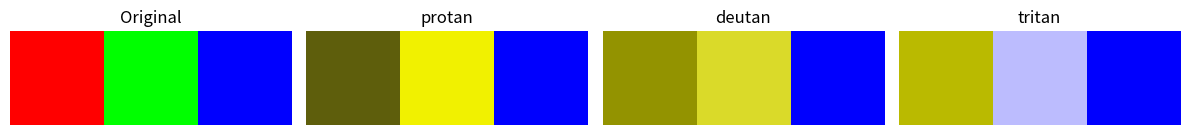

Reproduce this figure in Python. (Note: this script raises an exception after producing the figure.)
"""
cvd_simulate.py — 色盲视觉模拟 (Brettel-Mollon-Mollon 1997)

将正常视觉图像映射为色盲患者所见图像。基于 LMS 色彩空间和混淆轴投影。

参考文献：
  Brettel H, Viénot F, Mollon J D. Computerized simulation of color appearance
  for dichromats. JOSA A, 1997, 14(10): 2647-2655.

使用：
    from cvd_simulate import simulate_cvd
    sim_img = simulate_cvd(rgb_img, cvd_type='deutan')  # rgb_img: float in [0,1]
"""
import numpy as np

# sRGB → LMS（Hunt-Pointer-Estevez D65 调整后矩阵）
RGB2LMS = np.array([
    [17.8824,   43.5161,   4.1194],
    [3.45565,   27.1554,   3.86714],
    [0.0299566, 0.184309, 1.46709],
], dtype=np.float64)

LMS2RGB = np.linalg.inv(RGB2LMS)

# Brettel-Mollon-Mollon 1997 色盲混淆面投影矩阵
# Protanopia (red-blind, L cone missing)
PROTAN_SIM = np.array([
    [0.0,    2.02344, -2.52581],
    [0.0,    1.0,      0.0],
    [0.0,    0.0,      1.0],
], dtype=np.float64)

# Deuteranopia (green-blind, M cone missing)
DEUTAN_SIM = np.array([
    [1.0,      0.0,    0.0],
    [0.494207, 0.0,    1.24827],
    [0.0,      0.0,    1.0],
], dtype=np.float64)

# Tritanopia (blue-blind, S cone missing)
TRITAN_SIM = np.array([
    [1.0,       0.0,       0.0],
    [0.0,       1.0,       0.0],
    [-0.395913, 0.801109,  0.0],
], dtype=np.float64)

CVD_MATRICES = {
    "protan":  PROTAN_SIM,
    "deutan":  DEUTAN_SIM,
    "tritan":  TRITAN_SIM,
}


def srgb_to_linear(srgb):
    """sRGB gamma decoding to linear RGB. Input/output in [0,1]."""
    a = 0.055
    return np.where(srgb <= 0.04045, srgb / 12.92, ((srgb + a) / (1 + a)) ** 2.4)


def linear_to_srgb(lin):
    """Linear RGB to sRGB encoding. Input/output in [0,1]."""
    a = 0.055
    return np.where(lin <= 0.0031308, lin * 12.92, (1 + a) * lin ** (1 / 2.4) - a)


def simulate_cvd(rgb_img, cvd_type="deutan"):
    """
    模拟色盲视觉。

    Args:
        rgb_img: H×W×3 numpy array, sRGB values in [0,1]
        cvd_type: "protan" / "deutan" / "tritan"

    Returns:
        H×W×3 sRGB image showing what a CVD patient sees
    """
    if cvd_type not in CVD_MATRICES:
        raise ValueError(f"cvd_type must be one of {list(CVD_MATRICES)}")

    img = np.asarray(rgb_img, dtype=np.float64)
    if img.ndim == 2:
        img = np.stack([img, img, img], axis=-1)
    if img.max() > 1.5:
        img = img / 255.0

    # sRGB → linear RGB
    lin = srgb_to_linear(np.clip(img, 0, 1))

    # linear RGB → LMS
    lms = lin.reshape(-1, 3) @ RGB2LMS.T

    # Project onto CVD confusion plane
    sim_lms = lms @ CVD_MATRICES[cvd_type].T

    # LMS → linear RGB
    sim_lin = sim_lms @ LMS2RGB.T
    sim_lin = sim_lin.reshape(img.shape)
    sim_lin = np.clip(sim_lin, 0, 1)

    # linear RGB → sRGB
    sim_srgb = linear_to_srgb(sim_lin)
    return np.clip(sim_srgb, 0, 1)


def cvd_simulate_uint8(rgb_img_u8, cvd_type="deutan"):
    """便捷接口: 接收 uint8 图像, 返回 uint8 图像."""
    img = rgb_img_u8.astype(np.float64) / 255.0
    sim = simulate_cvd(img, cvd_type)
    return (sim * 255).astype(np.uint8)


if __name__ == "__main__":
    # 自检：生成红绿蓝色块测试图
    import matplotlib.pyplot as plt
    test = np.zeros((100, 300, 3))
    test[:, :100, 0] = 1.0    # red
    test[:, 100:200, 1] = 1.0 # green
    test[:, 200:, 2] = 1.0    # blue
    fig, ax = plt.subplots(1, 4, figsize=(12, 3))
    ax[0].imshow(test); ax[0].set_title("Original"); ax[0].axis("off")
    for i, t in enumerate(["protan", "deutan", "tritan"], 1):
        sim = simulate_cvd(test, t)
        ax[i].imshow(sim); ax[i].set_title(t); ax[i].axis("off")
    plt.tight_layout()
    plt.savefig("../figs/_test_cvd_simulate.png", dpi=100, bbox_inches="tight")
    print("Saved figs/_test_cvd_simulate.png")
